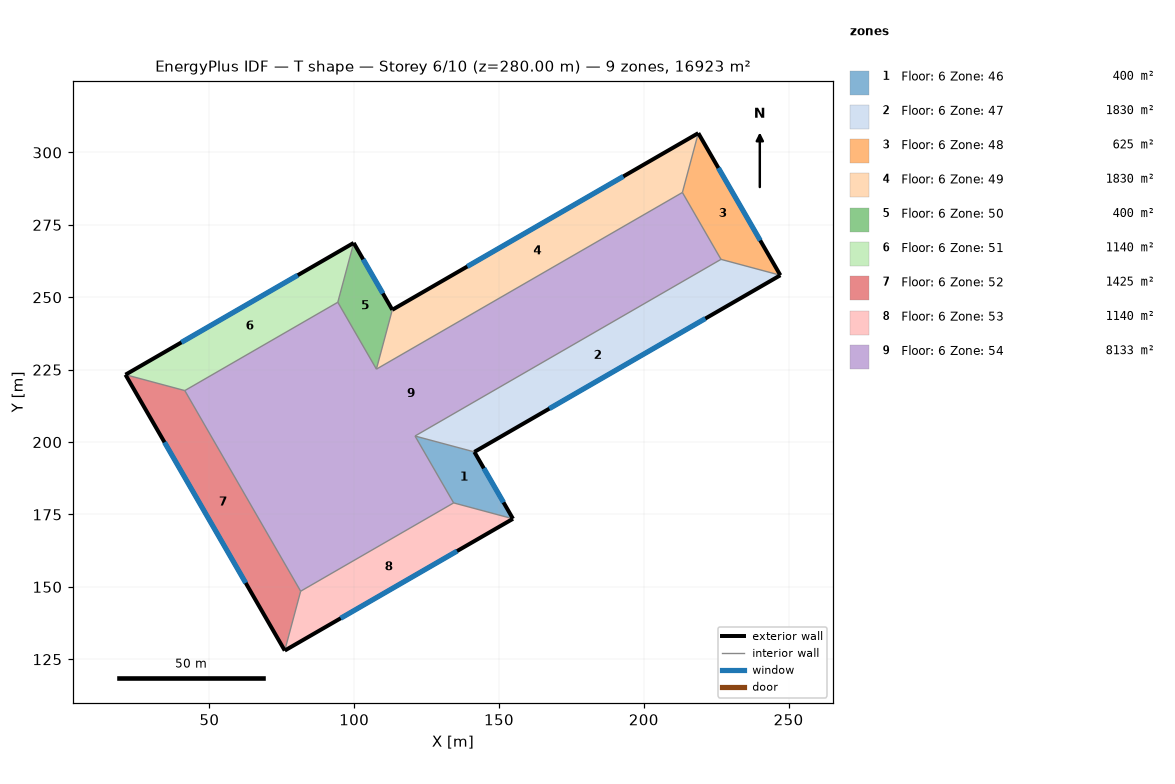
=== STOREY PLAN SPEC (per zone: floor XY polygon, exterior-wall plan segments, windows/doors) ===
zone 1: Floor: 6 Zone: 46  (400.0 m²)
  floor: (154.84, 173.51) (134.34, 179.00) (121.01, 202.09) (141.50, 196.60)
  exterior wall: (154.84, 173.51) – (141.50, 196.60)  [26.7 m]
    window: (151.57, 179.17) – (144.77, 190.95)  [83.2 m²]
  interior walls: 2
zone 2: Floor: 6 Zone: 47  (1830.0 m²)
  floor: (141.50, 196.60) (121.01, 202.09) (226.67, 263.09) (247.16, 257.60)
  exterior wall: (141.50, 196.60) – (247.16, 257.60)  [122.0 m]
    window: (167.39, 211.55) – (221.27, 242.66)  [380.8 m²]
  interior walls: 2
zone 3: Floor: 6 Zone: 48  (625.0 m²)
  floor: (247.16, 257.60) (226.67, 263.09) (213.33, 286.19) (218.82, 306.68)
  exterior wall: (247.16, 257.60) – (218.82, 306.68)  [56.7 m]
    window: (240.22, 269.63) – (225.77, 294.66)  [176.9 m²]
  interior walls: 2
zone 4: Floor: 6 Zone: 49  (1830.0 m²)
  floor: (218.82, 306.68) (213.33, 286.19) (107.68, 225.19) (113.17, 245.68)
  exterior wall: (218.82, 306.68) – (113.17, 245.68)  [122.0 m]
    window: (192.94, 291.73) – (139.05, 260.62)  [380.8 m²]
  interior walls: 2
zone 5: Floor: 6 Zone: 50  (400.0 m²)
  floor: (113.17, 245.68) (107.68, 225.19) (94.34, 248.28) (99.84, 268.77)
  exterior wall: (113.17, 245.68) – (99.84, 268.77)  [26.7 m]
    window: (109.90, 251.34) – (103.10, 263.11)  [83.2 m²]
  interior walls: 2
zone 6: Floor: 6 Zone: 51  (1140.0 m²)
  floor: (99.84, 268.77) (94.34, 248.28) (41.52, 217.78) (21.03, 223.27)
  exterior wall: (99.84, 268.77) – (21.03, 223.27)  [91.0 m]
    window: (80.53, 257.62) – (40.34, 234.42)  [284.0 m²]
  interior walls: 2
zone 7: Floor: 6 Zone: 52  (1425.0 m²)
  floor: (21.03, 223.27) (41.52, 217.78) (81.52, 148.50) (76.03, 128.01)
  exterior wall: (21.03, 223.27) – (76.03, 128.01)  [110.0 m]
    window: (34.50, 199.93) – (62.55, 151.35)  [343.3 m²]
  interior walls: 2
zone 8: Floor: 6 Zone: 53  (1140.0 m²)
  floor: (76.03, 128.01) (81.52, 148.50) (134.34, 179.00) (154.84, 173.51)
  exterior wall: (76.03, 128.01) – (154.84, 173.51)  [91.0 m]
    window: (95.33, 139.16) – (135.53, 162.36)  [284.0 m²]
  interior walls: 2
zone 9: Floor: 6 Zone: 54  (8133.3 m²)
  floor: (81.52, 148.50) (41.52, 217.78) (94.34, 248.28) (107.68, 225.19) (213.33, 286.19) (226.67, 263.09) (121.01, 202.09) (134.34, 179.00)

=== DERIVED (storey summary) ===
Building: T shape
Storey: 6 of 10  (floor level z = 280.00 m)
Storey gross floor area: 16923.3 m²
Zones on this storey: 9
  - Floor: 6 Zone: 46: floor 400.0 m²; exterior wall 26.7 m (320.0 m²); 1 window(s) 83.2 m²; WWR 26.0%
  - Floor: 6 Zone: 47: floor 1830.0 m²; exterior wall 122.0 m (1464.0 m²); 1 window(s) 380.8 m²; WWR 26.0%
  - Floor: 6 Zone: 48: floor 625.0 m²; exterior wall 56.7 m (680.0 m²); 1 window(s) 176.9 m²; WWR 26.0%
  - Floor: 6 Zone: 49: floor 1830.0 m²; exterior wall 122.0 m (1464.0 m²); 1 window(s) 380.8 m²; WWR 26.0%
  - Floor: 6 Zone: 50: floor 400.0 m²; exterior wall 26.7 m (320.0 m²); 1 window(s) 83.2 m²; WWR 26.0%
  - Floor: 6 Zone: 51: floor 1140.0 m²; exterior wall 91.0 m (1092.0 m²); 1 window(s) 284.0 m²; WWR 26.0%
  - Floor: 6 Zone: 52: floor 1425.0 m²; exterior wall 110.0 m (1320.0 m²); 1 window(s) 343.3 m²; WWR 26.0%
  - Floor: 6 Zone: 53: floor 1140.0 m²; exterior wall 91.0 m (1092.0 m²); 1 window(s) 284.0 m²; WWR 26.0%
  - Floor: 6 Zone: 54: floor 8133.3 m²
Zone adjacency: (none detected)